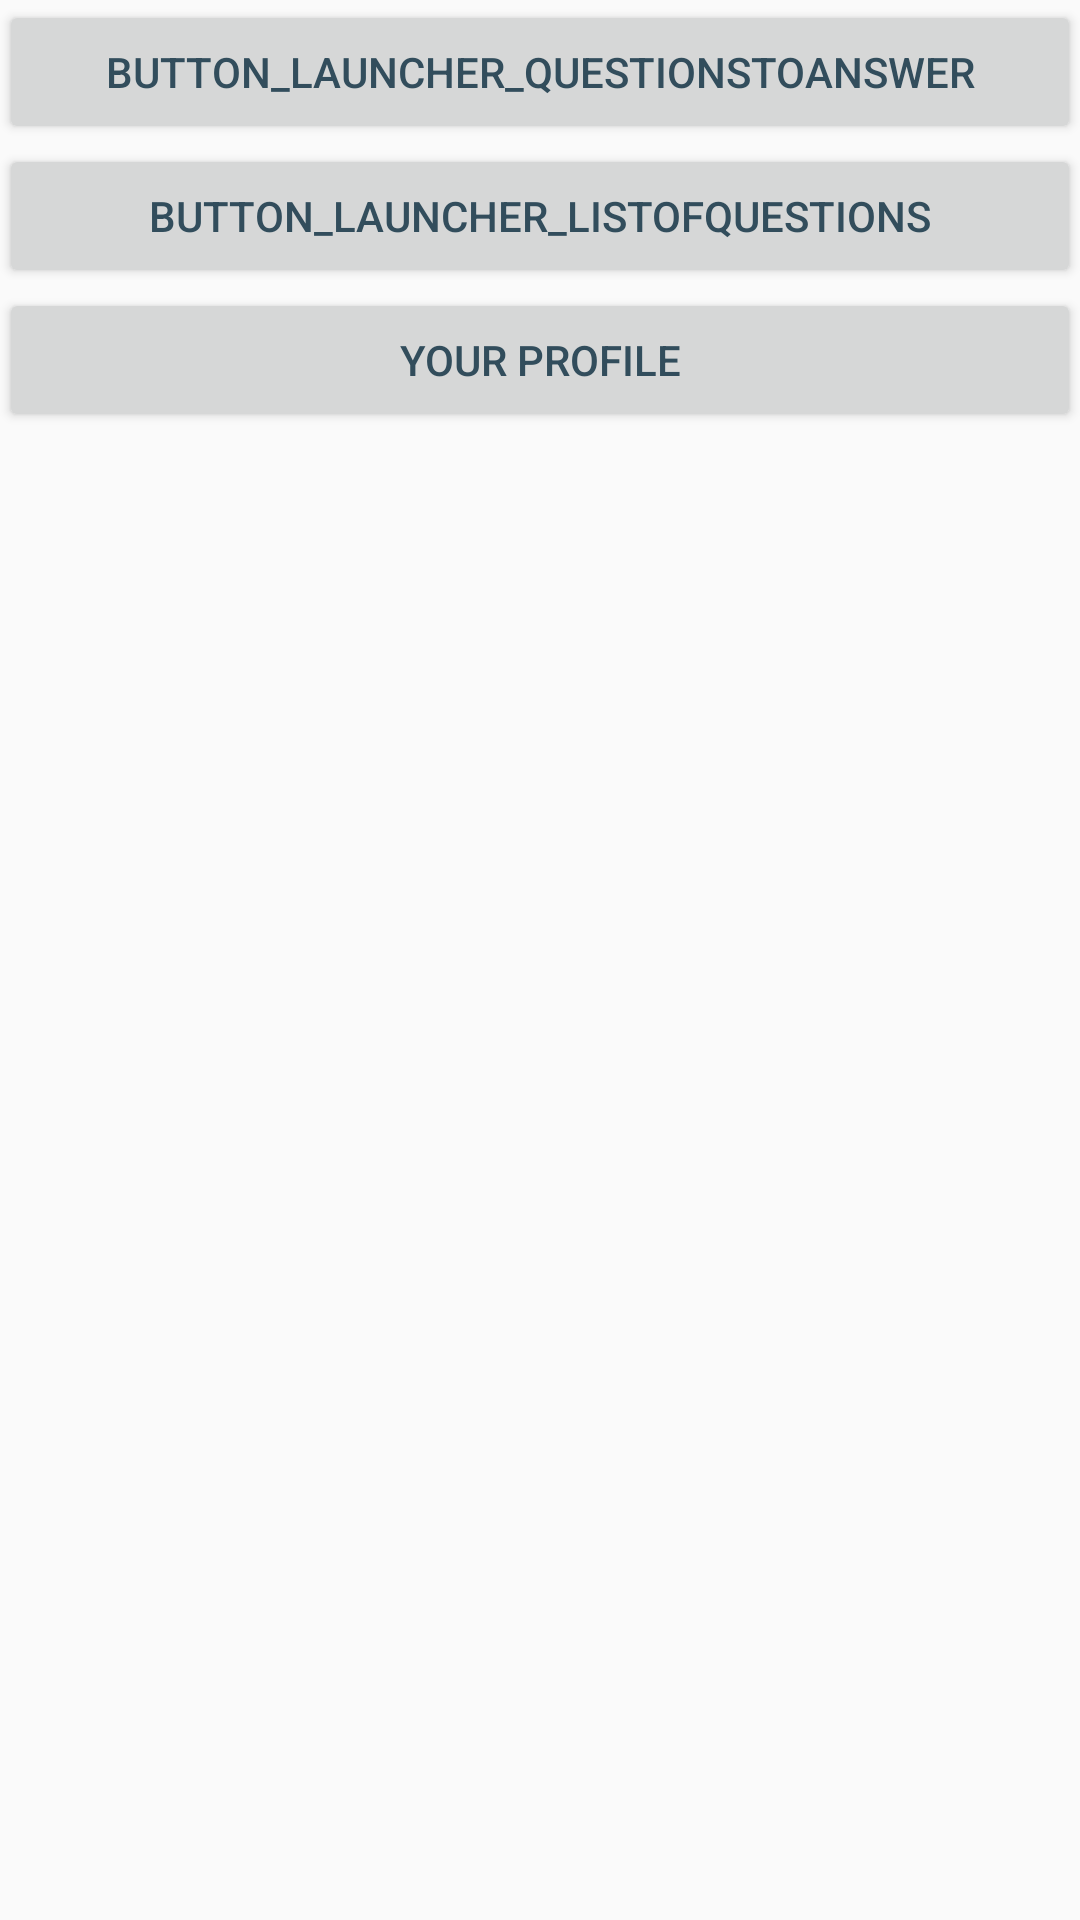

Reconstruct the res/layout file that produces this screen, plus the resources it refers to.
<!-- AndroidManifest.xml: application theme AppTheme -->
<!-- res/layout/activity_know_your_company_launcher.xml -->
<?xml version="1.0" encoding="utf-8"?>
<RelativeLayout xmlns:android="http://schemas.android.com/apk/res/android"
    xmlns:tools="http://schemas.android.com/tools"
    android:id="@+id/activity_know_your_company_launcher"
    android:layout_width="match_parent"
    android:layout_height="match_parent"
    android:orientation="vertical"
    tools:context=".ui.activity.KnowYourCompanyLauncherActivity">

    <LinearLayout
        android:layout_width="match_parent"
        android:layout_height="wrap_content"
        android:paddingBottom="@dimen/activity_vertical_margin"
        android:paddingLeft="@dimen/activity_horizontal_margin"
        android:paddingRight="@dimen/activity_horizontal_margin"
        android:paddingTop="@dimen/activity_vertical_margin"
        android:orientation="vertical">

        <Button
            android:id="@+id/button_launcher_QuestionsToAnswer"
            android:layout_width="match_parent"
            android:layout_height="wrap_content"
            android:text="button_launcher_QuestionsToAnswer" />

        <Button
            android:id="@+id/button_launcher_ListOfQuestions"
            android:layout_width="match_parent"
            android:layout_height="wrap_content"
            android:text="button_launcher_ListOfQuestions" />

        <Button
            android:id="@+id/button_launcher_UserProfile"
            android:layout_width="match_parent"
            android:layout_height="wrap_content"
            android:text="Your Profile" />
    </LinearLayout>

    <com.polymorph.hildajoubert.helena20.ui.views.ProgressView
        android:id="@+id/vProgress"
        android:layout_width="match_parent"
        android:layout_height="match_parent"
        android:visibility="gone"
        tools:visibility="visible"
        android:layout_centerInParent="true" />

</RelativeLayout>
<!-- resources referenced by this layout -->
<resources>
  <style name="AppTheme" parent="Theme.AppCompat.Light.DarkActionBar">
          
          <item name="colorPrimary">@color/colorPrimary</item>
          <item name="colorPrimaryDark">@color/colorPrimaryDark</item>
          <item name="colorAccent">@color/colorAccent</item>
          <item name="android:textColor">@color/colorPrimaryDark</item>
      </style>
  <color name="colorPrimary">#46B29D</color>
  <color name="colorPrimaryDark">#324D5C</color>
  <color name="colorAccent">#DE5B49</color>
</resources>
